Image classification data set "codebrim" (jason2714/de-i2i-gan on GitHub). Class labels (2): background, defects.

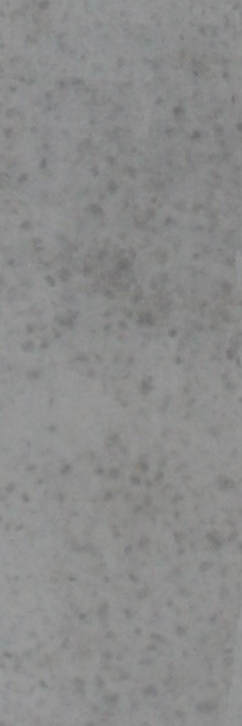
Label: background

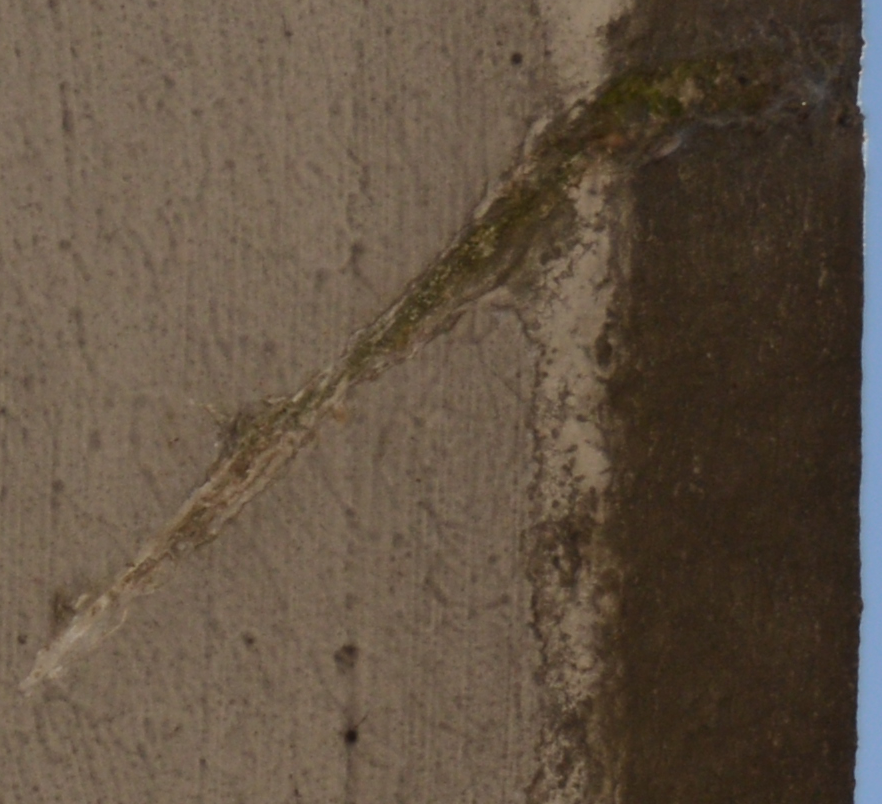
Label: defects

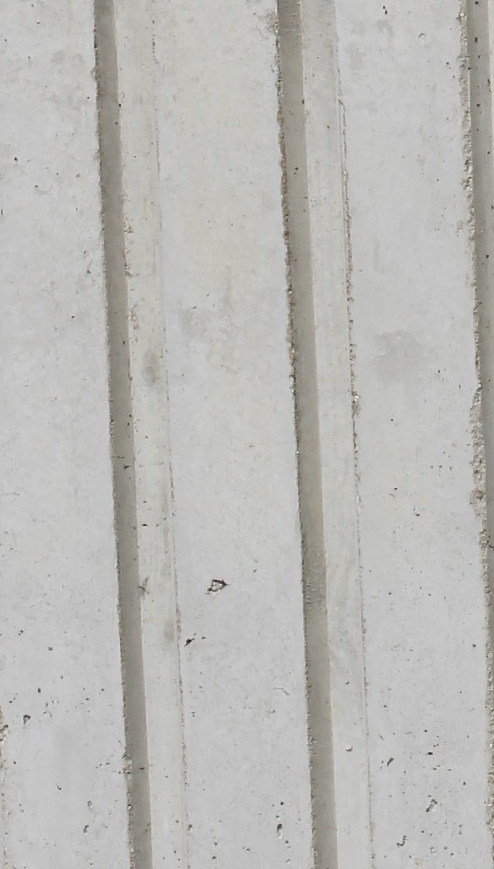
Label: background

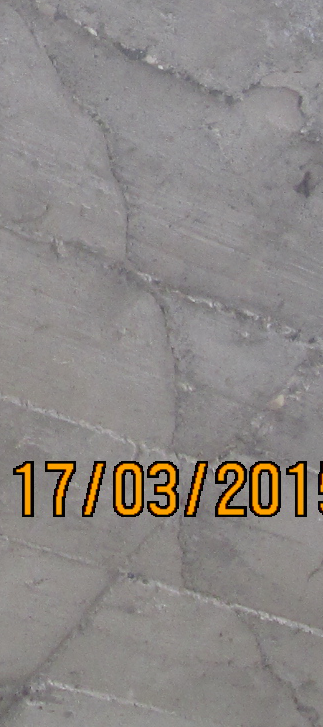
Label: defects

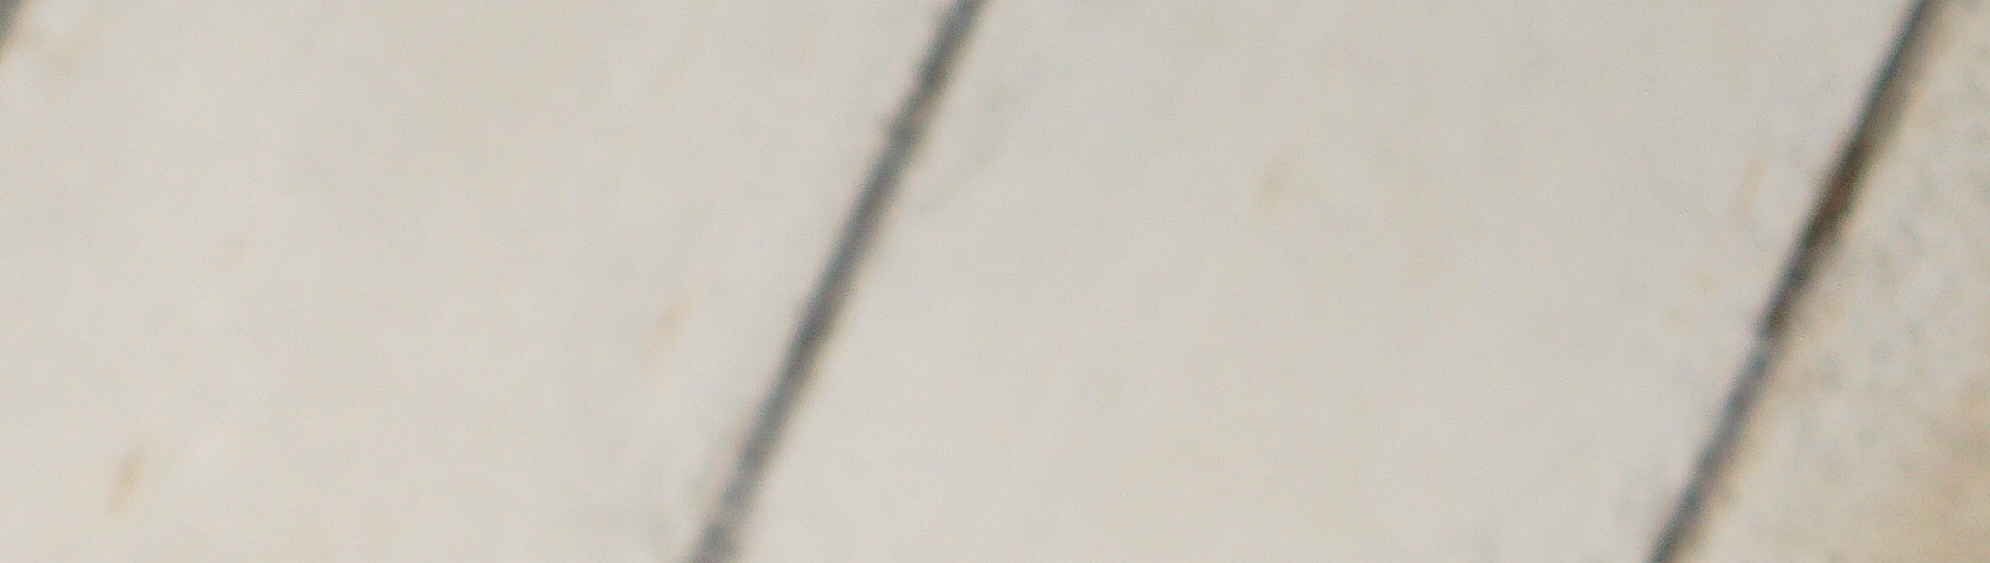
Label: background

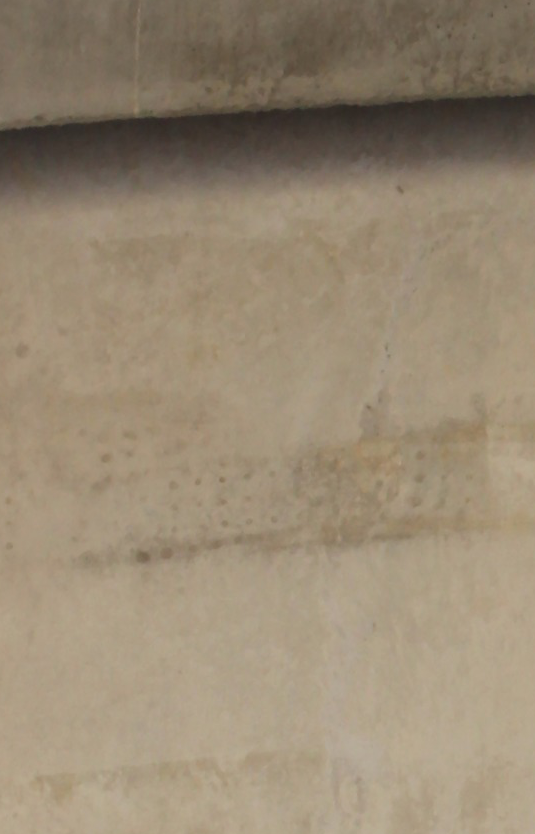
Label: background
